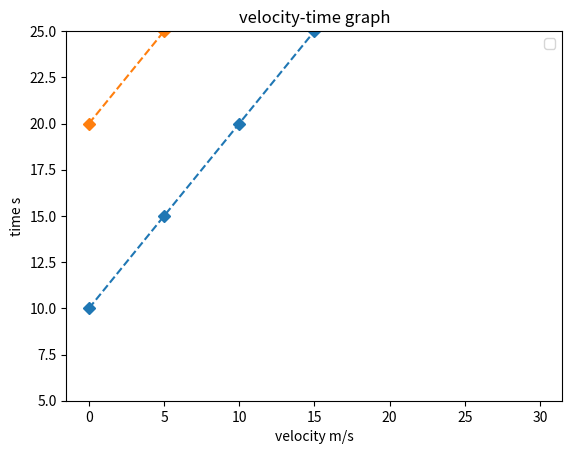

This chart was generated by the following Python code:
import matplotlib.pyplot as plt
x = [0, 5, 10, 15, 20,25,30]
y1=[10,15,20,25,30,35,40]
y2=[20,25,30,35,40,45,50]
plt.plot(x,y1, linestyle='dashed',marker='D')
plt.plot(x,y2, linestyle='dashed',marker='D')
plt.title('velocity-time graph')
plt.xlabel('velocity m/s')
plt.ylabel('time s')
plt.ylim(0, 50)
plt.ylim(5,25)
plt.legend()
plt.show()
